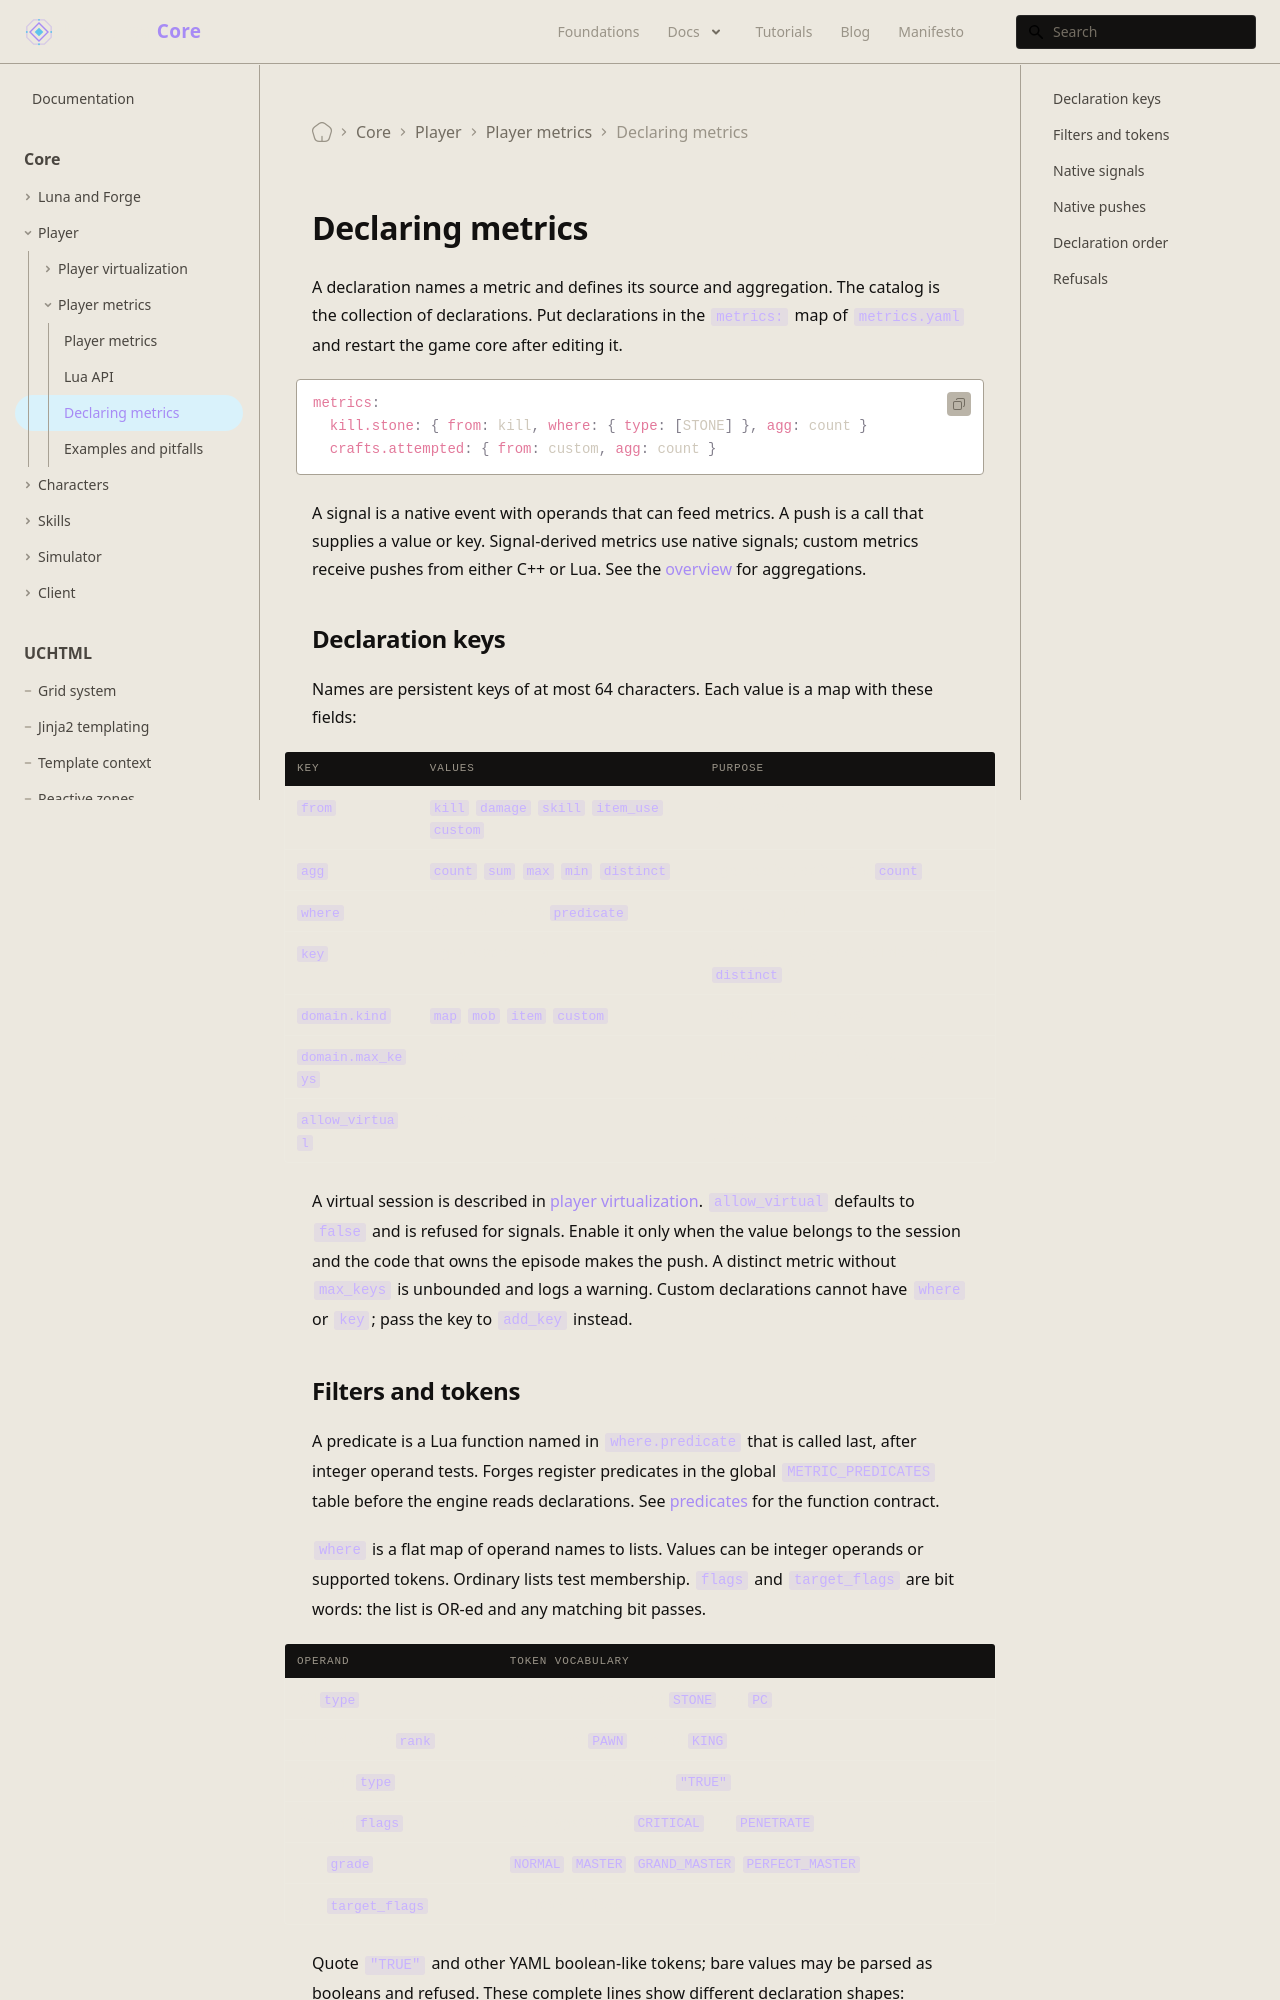

repository: universal-core/website · page: docs/core/player-metrics/declare/index.html · generator: docusaurus

---
title: Declaring metrics
description: Metric declarations, signals, filters, and validation.
displayed_sidebar: mainSidebar
---

# Declaring metrics

A declaration names a metric and defines its source and aggregation. The catalog is the collection of declarations. Put declarations in the `metrics:` map of `metrics.yaml` and restart the game core after editing it.

```yaml
metrics:
  kill.stone: { from: kill, where: { type: [STONE] }, agg: count }
  crafts.attempted: { from: custom, agg: count }
```

A signal is a native event with operands that can feed metrics. A push is a call that supplies a value or key. Signal-derived metrics use native signals; custom metrics receive pushes from either C++ or Lua. See the [overview](/docs/core/player-metrics/overview) for aggregations.

## Declaration keys

Names are persistent keys of at most 64 characters. Each value is a map with these fields:

| Key | Values | Purpose |
| --- | --- | --- |
| `from` | `kill`, `damage`, `skill`, `item_use`, `custom` | Required source. |
| `agg` | `count`, `sum`, `max`, `min`, `distinct` | Aggregation; defaults to `count`. |
| `where` | Operand lists and `predicate` | Filters a signal. |
| `key` | Signal operand name | Supplies the key for signal-derived `distinct`. |
| `domain.kind` | `map`, `mob`, `item`, `custom` | Describes distinct keys. |
| `domain.max_keys` | Integer | Limits the number of distinct keys. |
| `allow_virtual` | Boolean | Allows custom pushes during a virtual session. |

A virtual session is described in [player virtualization](/docs/core/player-virtualization/overview). `allow_virtual` defaults to `false` and is refused for signals. Enable it only when the value belongs to the session and the code that owns the episode makes the push. A distinct metric without `max_keys` is unbounded and logs a warning. Custom declarations cannot have `where` or `key`; pass the key to `add_key` instead.
